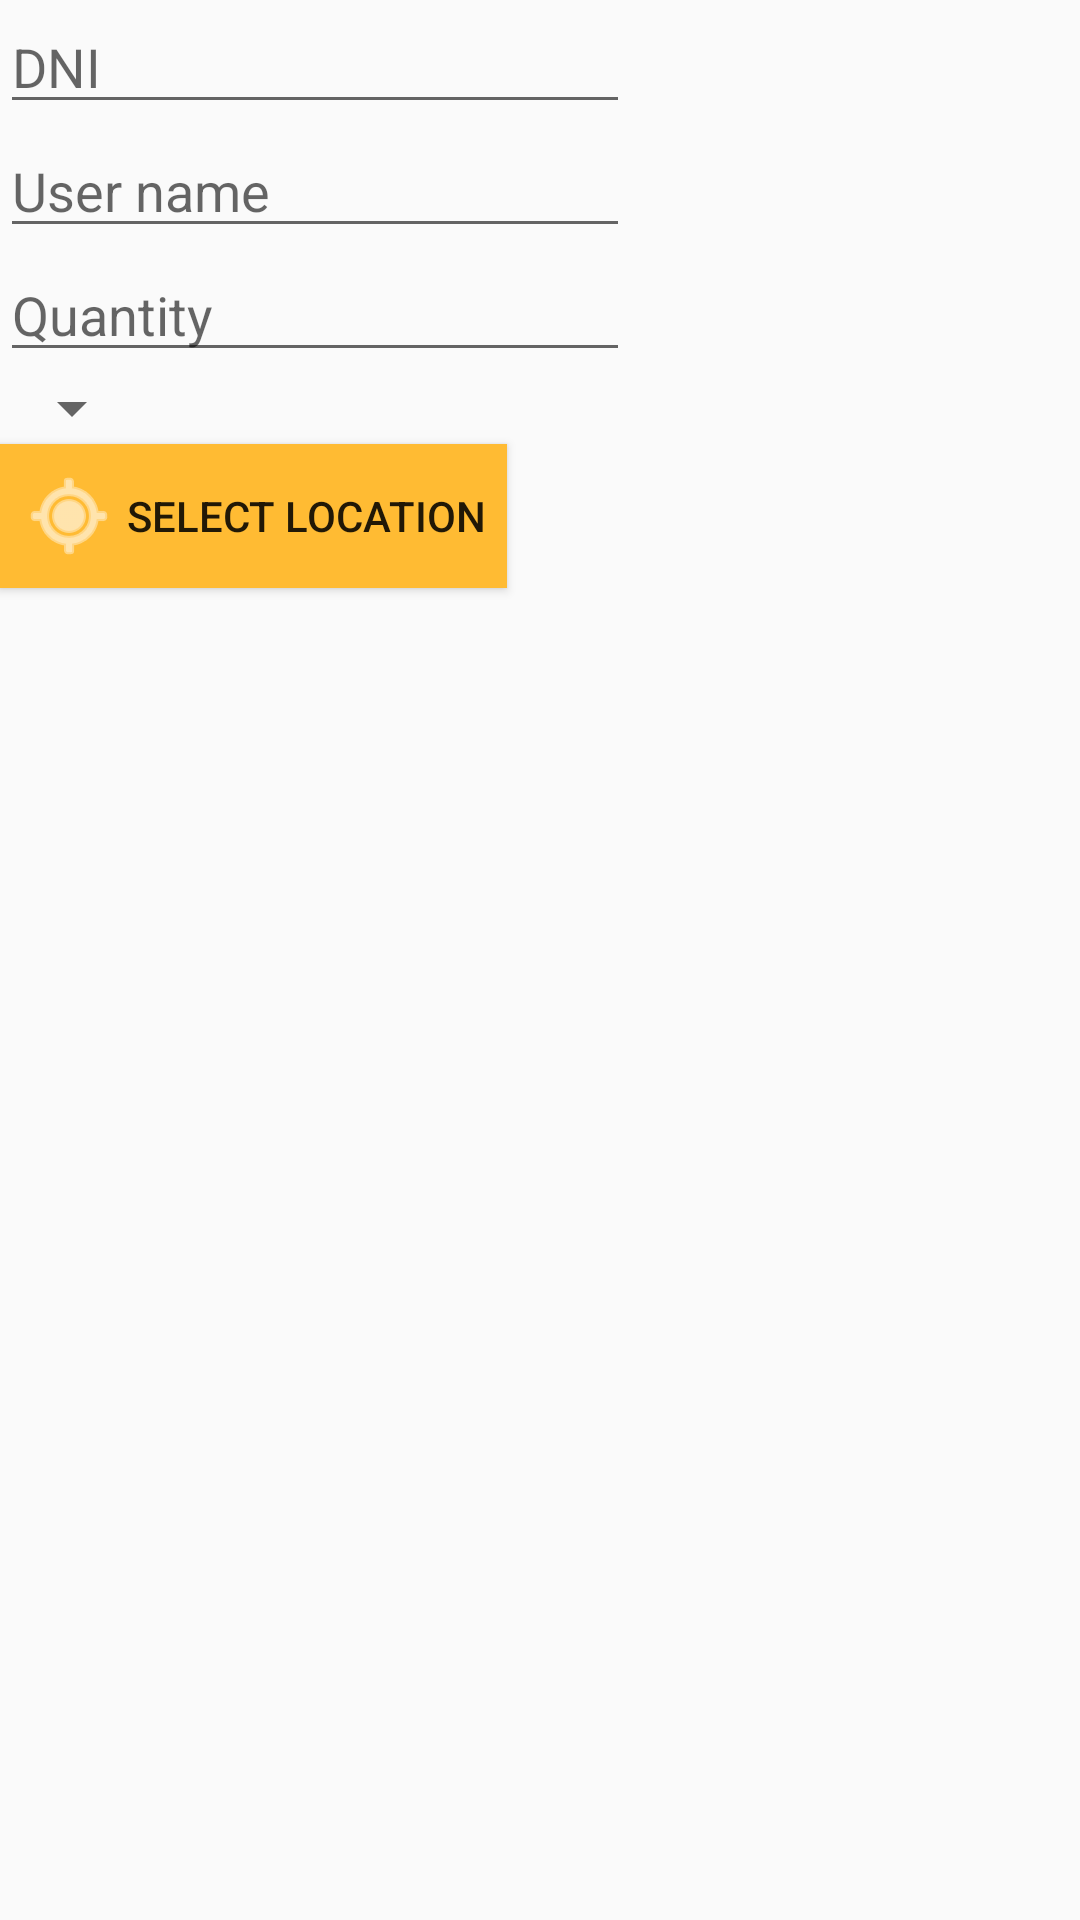

Write the Android layout XML for this screen, with the resource values it uses.
<!-- AndroidManifest.xml: application theme AppTheme -->
<!-- res/layout/activity_new_order2.xml -->
<?xml version="1.0" encoding="utf-8"?>
<android.support.constraint.ConstraintLayout xmlns:android="http://schemas.android.com/apk/res/android"
    xmlns:app="http://schemas.android.com/apk/res-auto"
    xmlns:tools="http://schemas.android.com/tools"
    android:layout_width="match_parent"
    android:layout_height="match_parent"
    tools:context=".NewOrderActivity">

    <LinearLayout
        android:layout_width="match_parent"
        android:layout_height="match_parent"
        android:orientation="vertical"
        tools:layout_editor_absoluteX="40dp"
        tools:layout_editor_absoluteY="112dp">

        <EditText
            android:id="@+id/et_dni"
            android:layout_width="wrap_content"
            android:layout_height="wrap_content"
            android:ems="10"
            android:inputType="number"
            android:hint="DNI"

            tools:layout_editor_absoluteX="0dp"
            tools:layout_editor_absoluteY="90dp" />

        <EditText
            android:id="@+id/et_name"
            android:layout_width="wrap_content"
            android:layout_height="wrap_content"
            android:ems="10"
            android:inputType="textPersonName"
            android:hint="User name"
            app:layout_constraintBottom_toBottomOf="@id/et_dni"
            tools:layout_editor_absoluteX="0dp"
            tools:layout_editor_absoluteY="161dp" />




        <EditText
            android:id="@+id/et_number"
            android:layout_width="wrap_content"
            android:layout_height="wrap_content"
            android:ems="10"
            android:hint="Quantity"
            android:inputType="number"
            app:layout_constraintBottom_toBottomOf="@id/et_name"
            tools:layout_editor_absoluteX="0dp"
            tools:layout_editor_absoluteY="221dp" />

        <Spinner
            android:id="@+id/spinner"
            android:layout_width="wrap_content"
            android:layout_height="wrap_content" />

        <Button
            android:id="@+id/bt_next"
            android:layout_width="wrap_content"
            android:layout_height="wrap_content"
            android:background="@android:color/holo_orange_light"
            android:drawableLeft="@android:drawable/ic_menu_mylocation"
            android:drawableTint="@android:color/white"
            android:padding="7dp"
            android:text=" Select location"

            android:textColor="@color/common_google_signin_btn_text_dark_default"
            tools:layout_editor_absoluteX="0dp"
            tools:layout_editor_absoluteY="471dp" />

    </LinearLayout>


</android.support.constraint.ConstraintLayout>
<!-- resources referenced by this layout -->
<resources>
  <style name="AppTheme" parent="Base.Theme.AppCompat.Light.DarkActionBar">
          
          <item name="colorPrimary">@android:color/holo_red_light</item>
          <item name="colorPrimaryDark">@android:color/holo_red_dark</item>
          <item name="colorAccent">@android:color/holo_orange_light</item>
      </style>
</resources>
